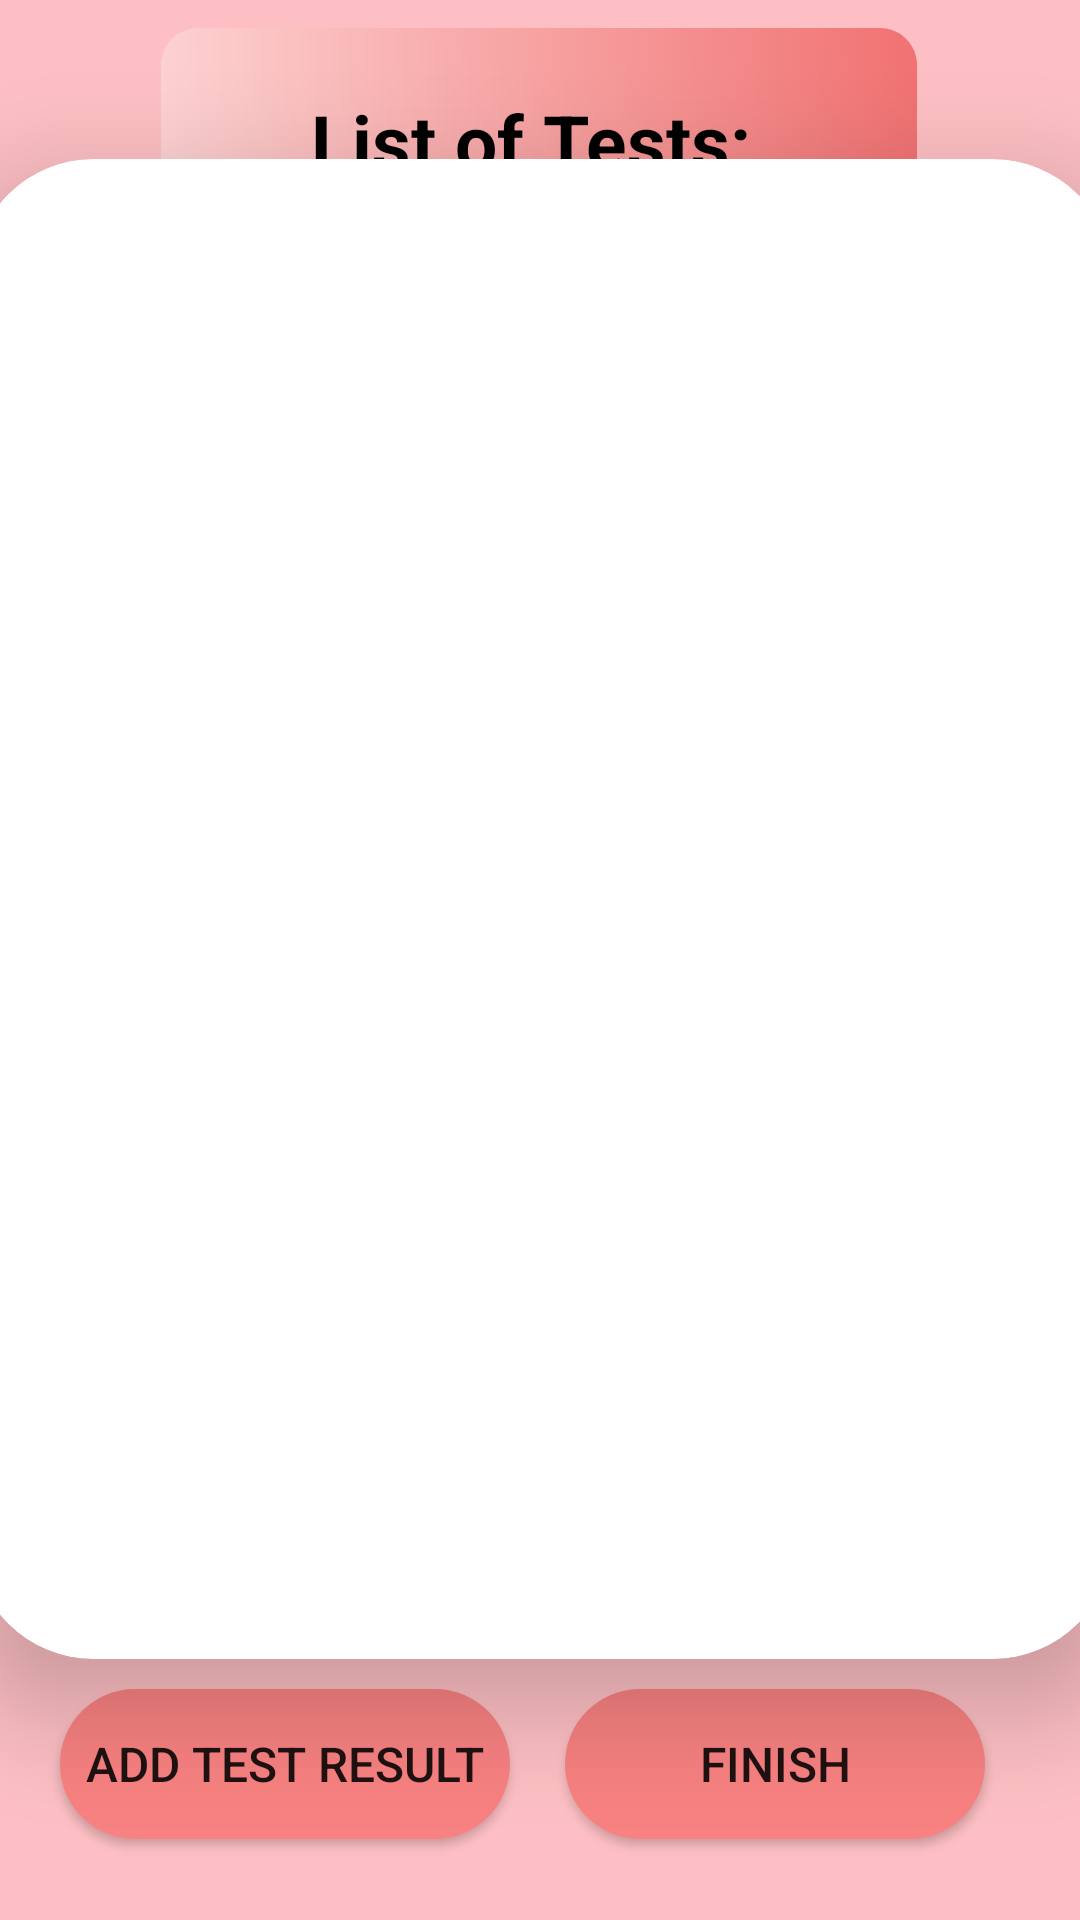

This screen was rendered from an Android layout file. Write that file and the resources it references.
<!-- AndroidManifest.xml: application theme Theme.Graduation -->
<!-- res/layout/activity_tests.xml -->
<?xml version="1.0" encoding="utf-8"?>
        <androidx.constraintlayout.widget.ConstraintLayout xmlns:android="http://schemas.android.com/apk/res/android"
            xmlns:app="http://schemas.android.com/apk/res-auto"
            xmlns:tools="http://schemas.android.com/tools"
            android:layout_width="match_parent"
            android:layout_height="match_parent"
            tools:context=".tests">

            <View
                android:id="@+id/view"
                android:layout_width="match_parent"
                android:layout_height="0sp"
                android:layout_weight="2"
                tools:ignore="MissingConstraints"/>

            <View
                android:layout_width="match_parent"
                android:layout_height="0dp"
                android:layout_weight="1"
                android:background="#FDBFC3"
                tools:ignore="MissingConstraints"/>


    <Button
        android:id="@+id/CreateAccount"
        android:layout_width="150dp"
        android:layout_height="50dp"
        android:layout_gravity="center_horizontal"
        android:background="@drawable/btnedit"
        android:onClick="upload"
        android:text="Add test result"
        android:textAlignment="center"
        android:textSize="16sp"
        app:backgroundTint="#F88181"
        app:layout_constraintBottom_toBottomOf="@+id/view"
        app:layout_constraintEnd_toEndOf="parent"
        app:layout_constraintHorizontal_bias="0.095"
        app:layout_constraintStart_toStartOf="parent"
        app:layout_constraintTop_toTopOf="parent"
        app:layout_constraintVertical_bias="0.954"
        tools:ignore="MissingConstraints" />

    <Button
        android:id="@+id/Create"
        android:layout_width="140dp"
        android:layout_height="50dp"
        android:layout_gravity="center_horizontal"
        android:background="@drawable/btnedit"
        android:onClick="add"
        android:text="Finish"
        android:textAlignment="center"
        android:textSize="16sp"
        app:backgroundTint="#F88181"
        app:layout_constraintBottom_toBottomOf="@+id/view"
        app:layout_constraintEnd_toEndOf="parent"
        app:layout_constraintHorizontal_bias="0.856"
        app:layout_constraintStart_toStartOf="parent"
        app:layout_constraintTop_toTopOf="parent"
        app:layout_constraintVertical_bias="0.954"
        tools:ignore="MissingConstraints" />

    <TextView
        android:layout_width="252dp"
        android:layout_height="90dp"
        android:background="@drawable/hh"
        android:paddingLeft="50dp"
        android:paddingTop="30dp"
        android:paddingRight="0dp"
        android:paddingBottom="8dp"
        android:text="List of Tests:"
        android:textColor="#000000"
        android:textSize="25sp"
        android:textStyle="bold"
        app:layout_constraintBottom_toTopOf="@+id/cardView"
        app:layout_constraintEnd_toEndOf="parent"
        app:layout_constraintHorizontal_bias="0.496"
        app:layout_constraintStart_toStartOf="parent"
        app:layout_constraintTop_toTopOf="parent"
        app:layout_constraintVertical_bias="0.0"
        tools:ignore="MissingConstraints" />


    <androidx.cardview.widget.CardView
        android:id="@+id/cardView"
        android:layout_width="380dp"
        android:layout_height="500dp"
        android:layout_margin="10dp"
        android:layout_marginBottom="52dp"
        android:layout_weight="1"
        android:background="#000000"
        app:cardBackgroundColor="#FFFFFF"
        app:cardCornerRadius="40dp"
        app:cardElevation="20dp"
        app:layout_constraintBottom_toTopOf="@+id/CreateAccount"
        app:layout_constraintEnd_toEndOf="@+id/view"
        app:layout_constraintHorizontal_bias="0.483"
        app:layout_constraintStart_toStartOf="parent"
        app:layout_constraintTop_toTopOf="@+id/view"
        app:layout_constraintVertical_bias="1.0"
        tools:ignore="MissingConstraints">

        <ListView
            android:id="@+id/list"
            android:layout_width="match_parent"
            android:layout_height="wrap_content"
            android:dividerHeight="5dp" />
    </androidx.cardview.widget.CardView>


</androidx.constraintlayout.widget.ConstraintLayout>
<!-- resources referenced by this layout -->
<resources>
  <!-- drawable btnedit (drawable) -->
  <?xml version="1.0" encoding="utf-8"?>
  <ripple xmlns:android="http://schemas.android.com/apk/res/android"
      xmlns:tools="http://schemas.android.com/tools"
      android:color="#87002E"
      tools:targetApi="lollipop">
      <item android:drawable="@drawable/custombuttonalram" />
  </ripple>
  <!-- drawable hh: vector/xml drawable (drawable, 2945 chars, omitted) -->
  <style name="Theme.Graduation" parent="Theme.AppCompat.Light.NoActionBar">
          
          <item name="colorPrimary">@color/purple_500</item>
          <item name="colorPrimaryDark">@color/purple_700</item>
          <item name="colorAccent">@color/teal_200</item>
          
      </style>
  <!-- drawable custombuttonalram (drawable) -->
  <?xml version="1.0" encoding="utf-8"?>
  <shape
      android:shape="rectangle" xmlns:android="http://schemas.android.com/apk/res/android">
      <corners android:radius="72dp"
          />
  
      <solid
          android:color="#FFF17272" />
  </shape>
  <color name="purple_500">#FF6200EE</color>
  <color name="purple_700">#FF3700B3</color>
  <color name="teal_200">#FF03DAC5</color>
</resources>
